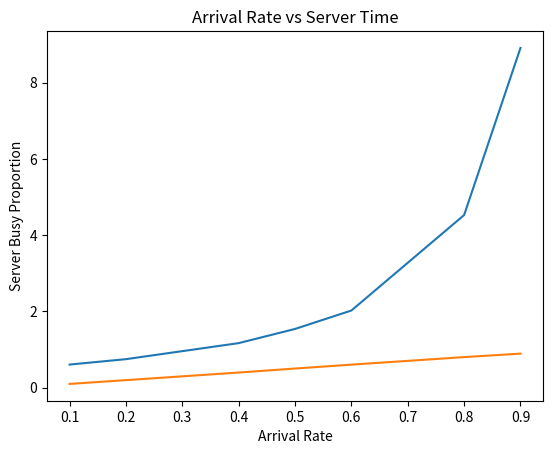

Reproduce this figure in Python.
# -*- coding: utf-8 -*-
"""
Created on Thu Jul 16 17:20:35 2020

"""

import numpy as np
import matplotlib.pyplot as plt

MAXBUFFER = float('inf')   #buffer size is infinite. 
DEPARTURE_RATE = 1          #mu is 1 packet/second
SIMULATION_LENGTH = 100000


class Event : 
    def __init__(self, event_type, current_time): 
        self.event_type = event_type
        self.time_interval = np.random.exponential(1/ARRIVAL_RATE) if event_type == 'a'  \
            else np.random.exponential(1/DEPARTURE_RATE)
        self.event_time = current_time + self.time_interval
 
        
if __name__ == "__main__": 
    
    #information for plotting
    lambda_range = [0.1, 0.2, 0.4, 0.5, 0.6, 0.8, 0.9]
    average_queue_lengths = []
    server_busy_times = []
    
    for ARRIVAL_RATE in lambda_range:
        #variables used to calculate statistics 
        GEL = [] 
        buffer = []                 #unlimited buffer space if needed. 
   
        current_time = 0.0
        check_time= 0.0         #for debugging
        buffer_size = 0
        packet_loss = 0
        server_not_busy_time= 0.0
        last_packet_departs = 0.0
        first_packet_arrives = 0.0
        total_queue_length = 0.0

        #first arrival event
        GEL.append(Event('a', current_time))
        GEL.sort(key=lambda x: x.event_time, reverse=True)      

        # runtime = simulation_length * sort_time 
        # about n squared log n. 
        for i in range(SIMULATION_LENGTH): 
            current_event = GEL.pop()
            current_time = current_event.event_time
            #If the buffer is not empty, then the server 
            #is doing work. 
            
            if(current_event.event_type == 'a'): 
                GEL.insert(0, Event('a', current_time))     #make another arrival event
                if(len(buffer) <= 0): 
                    GEL.append(Event('d', current_time))
                    buffer.insert(0, 'packet' + str(i))
                    buffer_size += 1
                    first_packet_arrives = current_time
                    server_not_busy_time += first_packet_arrives - last_packet_departs
                
                elif(len(buffer) < MAXBUFFER): 
                    buffer.insert(0, 'packet' + str(i))
                    buffer_size +=1
                else: 
                    packet_loss +=1
                    #buffer is full, do nothing
                            
            elif(current_event.event_type == 'd'): 
                buffer_size -= 1
                if(len(buffer)> 0): 
                    buffer.pop()
                                    
                #If buffer is still not empty
                if(len(buffer)> 0): 
                    GEL.append(Event('d', current_time))    
                else:
                    #buffer has no packets, and so the 
                    #server is not busy
                    last_packet_departs = current_time
                                        
            total_queue_length += buffer_size 
            #sort GEL by event_time 
            GEL.sort(key=lambda x: x.event_time, reverse=True)
    
        server_busy_time = (current_time - server_not_busy_time)/ current_time

        server_busy_times.append(server_busy_time)
        average_queue_lengths.append(total_queue_length/SIMULATION_LENGTH)
    
    plt.plot(lambda_range, average_queue_lengths)
    plt.title("Arrival Rate vs Average Queue Length")
    plt.xlabel("Arrival Rate")
    plt.ylabel("Average Queue Length")
    plt.show()
    
    plt.plot(lambda_range, server_busy_times)
    plt.title("Arrival Rate vs Server Time")
    plt.xlabel("Arrival Rate")
    plt.ylabel("Server Busy Proportion")
    plt.show()
    
    






































